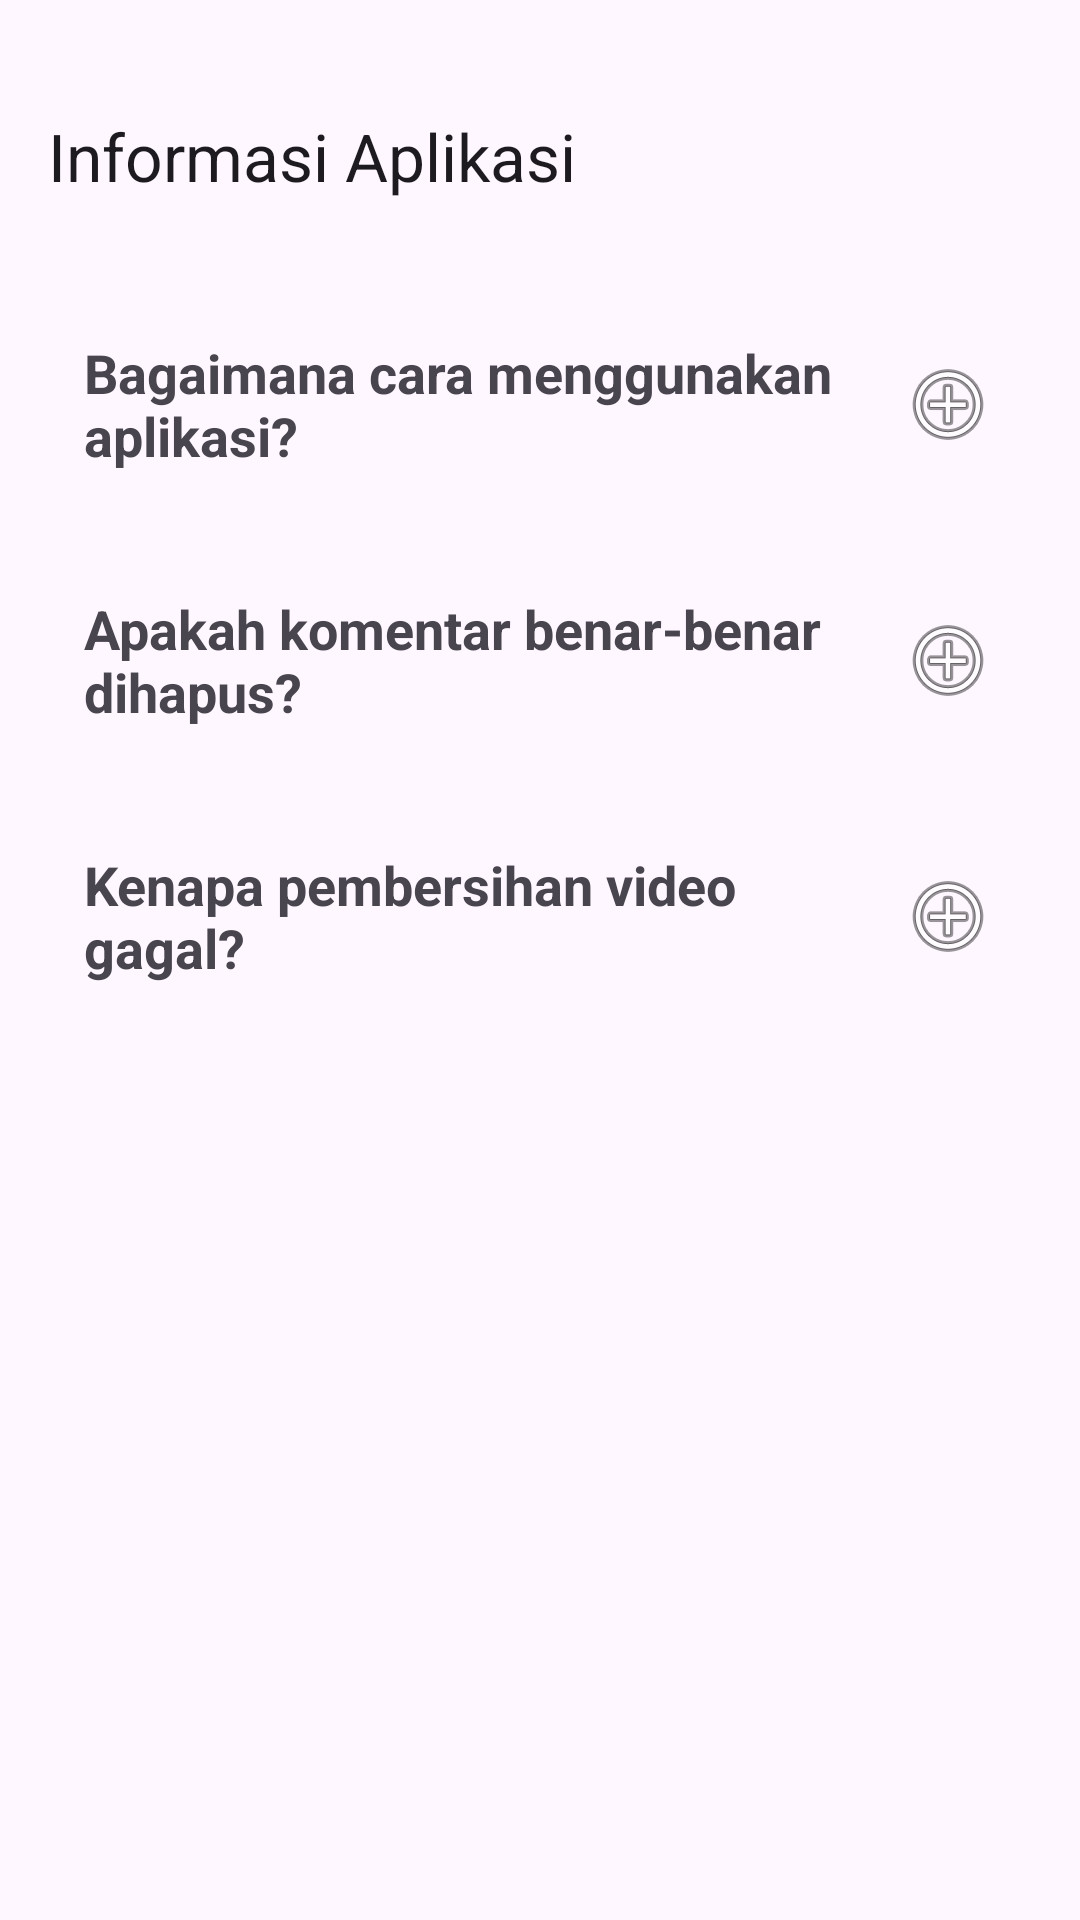

Write the Android layout XML for this screen, with the resource values it uses.
<!-- AndroidManifest.xml: application theme Theme.Cleanvid -->
<!-- res/layout/fragment_info.xml -->
<?xml version="1.0" encoding="utf-8"?>
<androidx.constraintlayout.widget.ConstraintLayout xmlns:android="http://schemas.android.com/apk/res/android"
    xmlns:app="http://schemas.android.com/apk/res-auto"
    xmlns:tools="http://schemas.android.com/tools"
    android:layout_width="match_parent"
    android:layout_height="match_parent"
    tools:context=".InfoFragment">

    <com.google.android.material.appbar.AppBarLayout
        android:id="@+id/appBarLayout"
        android:layout_width="match_parent"
        android:layout_height="wrap_content"
        app:layout_constraintTop_toTopOf="parent"
        android:layout_marginTop="20dp">

        <androidx.appcompat.widget.Toolbar
            android:id="@+id/toolbar"
            android:layout_width="match_parent"
            android:layout_height="?attr/actionBarSize"
            app:title="Informasi Aplikasi" />

    </com.google.android.material.appbar.AppBarLayout>

    <ScrollView
        android:layout_width="0dp"
        android:layout_height="0dp"
        android:padding="16dp"
        app:layout_constraintBottom_toBottomOf="parent"
        app:layout_constraintEnd_toEndOf="parent"
        app:layout_constraintStart_toStartOf="parent"
        app:layout_constraintTop_toBottomOf="@+id/appBarLayout"> <LinearLayout
        android:layout_width="match_parent"
        android:layout_height="wrap_content"
        android:orientation="vertical">

        <TextView
            android:id="@+id/question1"
            android:layout_width="match_parent"
            android:layout_height="wrap_content"
            android:text="Bagaimana cara menggunakan aplikasi?"
            android:textSize="18sp"
            android:textStyle="bold"
            android:drawableEnd="@android:drawable/ic_menu_add"
            android:padding="12dp"
            android:background="?android:attr/selectableItemBackground" />

        <TextView
            android:id="@+id/answer1"
            android:layout_width="match_parent"
            android:layout_height="wrap_content"
            android:paddingStart="12dp"
            android:paddingEnd="12dp"
            android:paddingBottom="12dp"
            android:text="1. Login dengan akun Google yang memiliki channel YouTube.\n\n2. Di halaman Home, tekan 'Fast Clean' untuk memindai 3 video terbaru Anda secara otomatis.\n\n3. Di halaman Search, masukkan link video spesifik yang ingin Anda pindai, lalu tekan 'Clean Video'."
            android:textSize="16sp"
            android:visibility="gone"
            tools:visibility="visible" />

        <TextView
            android:id="@+id/question2"
            android:layout_width="match_parent"
            android:layout_height="wrap_content"
            android:layout_marginTop="16dp"
            android:text="Apakah komentar benar-benar dihapus?"
            android:textSize="18sp"
            android:textStyle="bold"
            android:drawableEnd="@android:drawable/ic_menu_add"
            android:padding="12dp"
            android:background="?android:attr/selectableItemBackground" />

        <TextView
            android:id="@+id/answer2"
            android:layout_width="match_parent"
            android:layout_height="wrap_content"
            android:text="Tidak. Komentar spam tidak dihapus permanen, melainkan statusnya diubah menjadi 'rejected' (ditolak). Artinya, hanya si pemberi komentar yang masih bisa melihat komentarnya. Pemilik channel dan penonton lain tidak akan bisa melihatnya lagi."
            android:textSize="16sp"
            android:paddingStart="12dp"
            android:paddingEnd="12dp"
            android:paddingBottom="12dp"
            android:visibility="gone"
            tools:visibility="visible"/>

        <TextView
            android:id="@+id/question3"
            android:layout_width="match_parent"
            android:layout_height="wrap_content"
            android:layout_marginTop="16dp"
            android:text="Kenapa pembersihan video gagal?"
            android:textSize="18sp"
            android:textStyle="bold"
            android:drawableEnd="@android:drawable/ic_menu_add"
            android:padding="12dp"
            android:background="?android:attr/selectableItemBackground" />

        <TextView
            android:id="@+id/answer3"
            android:layout_width="match_parent"
            android:layout_height="wrap_content"
            android:text="Pembersihan hanya dapat dilakukan pada video yang berstatus 'Publik' atau 'Tidak Publik' (Unlisted).\n\nAplikasi tidak dapat memindai video yang berstatus 'Privat', 'Dijadwalkan', atau video yang komentarnya dinonaktifkan."
            android:textSize="16sp"
            android:paddingStart="12dp"
            android:paddingEnd="12dp"
            android:paddingBottom="12dp"
            android:visibility="gone"
            tools:visibility="visible"/>

    </LinearLayout>
    </ScrollView>

</androidx.constraintlayout.widget.ConstraintLayout>
<!-- resources referenced by this layout -->
<resources>
  <style name="Theme.Cleanvid" parent="Base.Theme.Cleanvid" />
  <style name="Base.Theme.Cleanvid" parent="Theme.Material3.DayNight.NoActionBar">
          <item name="android:statusBarColor">@android:color/transparent</item>
      </style>
</resources>
